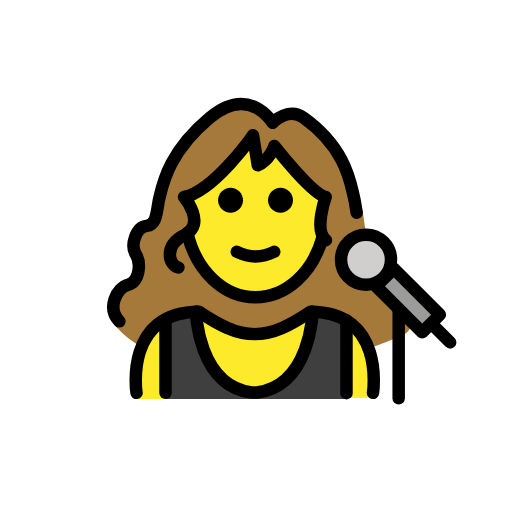
t = 0.00 s
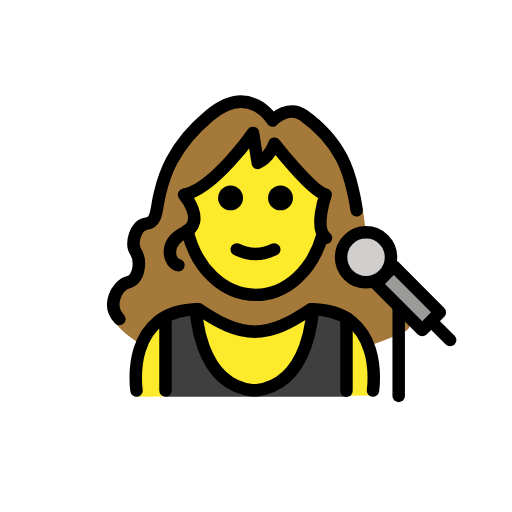
t = 0.48 s
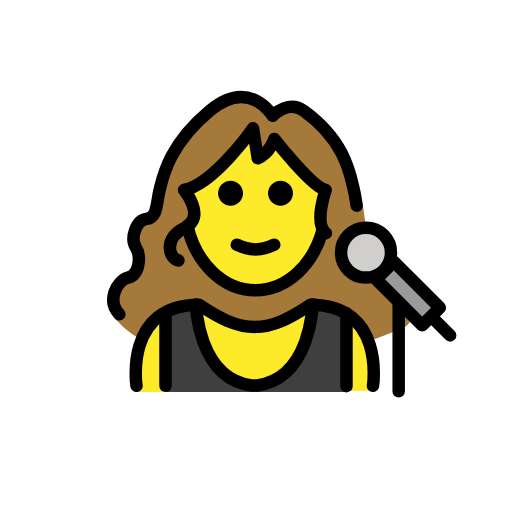
t = 1.43 s
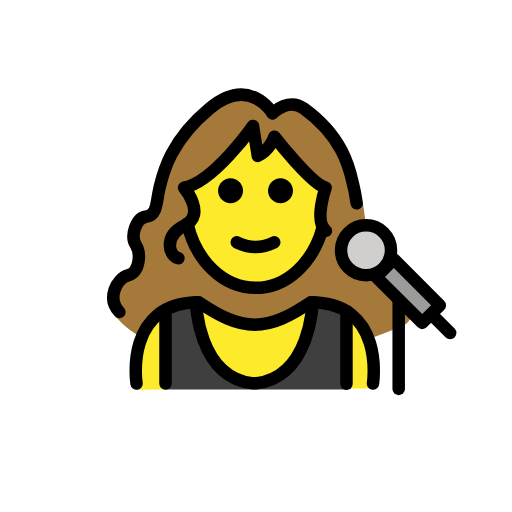
t = 1.90 s
t = 2.38 s: frame unchanged from t = 1.43 s, image omitted
t = 3.33 s: frame unchanged from t = 0.48 s, image omitted

The animated SVG that drew these frames (rendered in a browser with its animation timeline set to each time). Animation: 1 SMIL element (animateTransform=1); one cycle of 3.80 s, repeats indefinitely.

<?xml version='1.0' encoding='utf-8'?>
<svg xmlns="http://www.w3.org/2000/svg" id="emoji" viewBox="-5 -5 82 82" version="1.1" width="200" height="200" role="img">
  <title>OpenMoji: woman singer</title><g><g id="color">
    <path fill="#3F3F3F" d="M45.3045,45.6162c2.4514,0,3.7516,0.5425,5.1709,1.4059l0.0148-0.0244v11.9008h-28.983V46.9977 l-0.0826-0.1495c1.3796-0.7617,2.5886-1.232,4.871-1.232l0.0885-0.0119c0,0,0.2787,11.8441,8.9179,12.9588h0.8504 c8.6392-1.1147,8.9179-12.9588,8.9179-12.9588" />
    <rect x="58.3468" y="37.906" width="4" height="10.4297" transform="matrix(0.7071 -0.7071 0.7071 0.7071 -12.8159 55.3014)" fill="#9B9B9A" />
    <ellipse cx="53.622" cy="36.5859" rx="4" ry="4" fill="#D0CFCE" />
  </g>
  <g id="hair">
    <path fill="#A57939" d="M58.0265,42.7938c-1.3223-0.3647-1.8445-1.8761-1.7502-3.2374c-1.5707,1.4034-3.9748,1.3658-5.4827-0.1422 c-1.5621-1.5621-1.5621-4.0947,0-5.6568c0.8289-0.8289,1.9303-1.2045,3.0157-1.1536c-0.4639-0.8731-0.395-2.3412-0.778-3.8458 c0,0-0.4278-0.3276-0.506-0.7819c-0.0687-0.3989-0.1467-0.8118-0.2523-1.2263c-0.5676-2.2302-1.2861-7.7974-8.3534-12.6925 c-2.4218-1.6774-4.865,0.5316-4.865,0.5316l-0.3099-0.2285c0,0-3.767-6.1694-10.4646-0.815 c-6.6976,5.3544-7.7859,10.4623-8.3535,12.6925c-0.5676,2.2302-0.3391,4.4139-2.1568,4.6323 c-1.8178,0.2183-2.7274,3.125-1.8178,4.5105c0.9096,1.3854,0.6826,4.3608-1.2472,4.893c-1.9299,0.5323-2.8215,4.2902-1.8727,5.8823 c0.5701,1.1254,2.2085,2.8893,4.9567,4.5168c1.2208-3.0382,3.7885-5.7533,9.0735-5.7533c3.17,2.1047,5.8896,3.5601,8.9375,3.5739 c3.048-0.0138,5.7676-1.4692,8.9375-3.5739c5.4276,0,7.9862,2.8235,9.1662,5.9154c1.8039-0.6282,3.663-1.3354,5.5985-2.1588 C62.3662,47.4578,59.9563,43.3261,58.0265,42.7938z" />
  </g>
  <g id="skin">
    <path fill="#FCEA2B" d="M24.8142,26.0388c-0.9299,0.096,1.3287,2.7283,1.3287,3.7068c0,1.1735-1.4449,1.4633-1.2299,2.5538 c1.2196,6.1835,5.6861,10.769,11.0095,10.769c6.2621,0,11.3385-6.3455,11.3385-14.1732c0-0.9784-0.0793-1.9337-0.2303-2.8564 c0,0-6.737-3.4848-8.3708-6.8039V18.668c0,0-0.8335,2.2193-2.3769,2.7968l0,0l-0.7643-4.8041l0,0 C35.5187,16.6607,29.7645,25.5277,24.8142,26.0388z" />
    <path fill="#FCEA2B" d="M44.7375,44.9195c-3.1699,2.1047-5.8895,3.5601-8.9375,3.5739c-3.0479-0.0138-5.7675-1.4692-8.9375-3.5739 c-12,0-10,13.9957-10,13.9957l4.6447-0.0244V46.9977l-0.0826-0.1495c1.3796-0.7617,2.5886-1.232,4.871-1.232l0.0885-0.0119 c0,0,0.2787,11.8441,8.9179,12.9588h0.8504c8.6392-1.1147,8.9179-12.9588,8.9179-12.9588l0.2342,0.0119 c2.4514,0,3.7516,0.5425,5.1709,1.4059l0.0148-0.0244v11.7414l4.2473-0.0223C54.7375,58.7168,56.7375,44.9195,44.7375,44.9195z" />
  </g>
  <g id="skin-shadow" />
  <g id="line">
    <path d="M41.9226,27.0667c0,1.1045-0.8965,2-2,2s-2-0.8955-2-2c0-1.1035,0.8965-2,2-2S41.9226,25.9632,41.9226,27.0667" />
    <path d="M33.9226,27.0667c0,1.1045-0.8965,2-2,2s-2-0.8955-2-2c0-1.1035,0.8965-2,2-2S33.9226,25.9632,33.9226,27.0667" />
    <path d="M35.9225,37.0691c-1.1519,0-2.3037-0.2861-3.4473-0.8579c-0.4941-0.2471-0.6943-0.8477-0.4473-1.3418 c0.2466-0.4937,0.8462-0.6943,1.3418-0.4473c1.7178,0.8594,3.3877,0.8594,5.1055,0c0.4946-0.247,1.0947-0.0464,1.3418,0.4473 c0.2471,0.4941,0.0469,1.0947-0.4473,1.3418C38.2262,36.783,37.0743,37.0691,35.9225,37.0691z" />
    <path fill="none" stroke="#000000" stroke-linecap="round" stroke-linejoin="round" stroke-miterlimit="10" stroke-width="2" d="M25.0079,32.2806c1.3428,5.9552,5.7209,10.3201,10.9146,10.3201c4.9713,0,9.1954-3.9992,10.7256-9.5644" />
    <path fill="none" stroke="#000000" stroke-linecap="round" stroke-linejoin="round" stroke-miterlimit="10" stroke-width="2" d="M54.7375,57.9195c0,0,2-13-10-13c-3.1918,2.1279-5.9263,3.5984-9,3.5921h0.125c-3.0736,0.0063-5.8081-1.4642-9-3.5921 c-12,0-10,13-10,13" />
    <rect x="58.3468" y="37.906" width="4" height="10.4297" transform="matrix(0.7071 -0.7071 0.7071 0.7071 -12.8159 55.3014)" fill="none" stroke="#000000" stroke-linecap="round" stroke-linejoin="round" stroke-miterlimit="10" stroke-width="2" />
    <ellipse cx="53.622" cy="36.5859" rx="4" ry="4" fill="none" stroke="#000000" stroke-linecap="round" stroke-linejoin="round" stroke-miterlimit="10" stroke-width="2" />
    <line x1="64.2518" x2="67.0979" y1="46.9923" y2="49.8384" fill="none" stroke="#000000" stroke-linecap="round" stroke-linejoin="round" stroke-miterlimit="10" stroke-width="2" />
    <line x1="58.8529" x2="58.8529" y1="44.7887" y2="58.7887" fill="none" stroke="#000000" stroke-linecap="round" stroke-linejoin="round" stroke-miterlimit="10" stroke-width="2" />
    <path fill="none" stroke="#000000" stroke-linecap="round" stroke-linejoin="round" stroke-miterlimit="10" stroke-width="2" d="M38.6599,14.6725c0,0-3.6231-6.1695-10.065-0.8151s-7.4886,10.4623-8.0345,12.6925c-0.5459,2.2303-0.3262,4.414-2.0745,4.6323 c-1.7484,0.2184-2.6232,3.1251-1.7484,4.5105c0.8749,1.3855,0.6565,4.3608-1.1996,4.8931 c-1.8561,0.5322-3.4939,3.6986-1.4194,5.8823" />
    <path fill="none" stroke="#000000" stroke-linecap="round" stroke-linejoin="round" stroke-miterlimit="10" stroke-width="2" d="M38.958,14.389c0,0,2.3499-2.209,4.6792-0.5316c6.7975,4.8951,7.4886,10.4623,8.0345,12.6925 c0.1015,0.4145,0.1765,0.8274,0.2426,1.2263c0.0753,0.4543,0.1391,0.8905,0.2172,1.2905" />
    <path fill="none" stroke="#000000" stroke-linecap="round" stroke-linejoin="round" stroke-miterlimit="10" stroke-width="2" d="M47.2014,33.4751c-1.9653-1.5286-0.0438-6.9252-0.0438-6.9252c-2.2275-0.4832-8.2142-8.1654-8.2142-8.1654 s-0.6951,2.2068-2.6604,3.0803l-0.7643-4.8041c0,0-6.2493,8.9692-11.0405,9.8892c0,0,3.6159,4.3048,0.122,6.0517 c-3.4939,1.747-2.5532,4.9133-1.0246,5.2409" />
    <path fill="none" stroke="#000000" stroke-linecap="round" stroke-linejoin="round" stroke-miterlimit="10" stroke-width="2" d="M45.0703,44.9076c0,0-0.2787,11.844-8.9179,12.9588H35.302c-8.6392-1.1148-8.9179-12.9588-8.9179-12.9588" />
    <line x1="21.5072" x2="21.5072" y1="46.301" y2="57.9183" fill="none" stroke="#000000" stroke-linecap="round" stroke-linejoin="round" stroke-miterlimit="10" stroke-width="2" />
    <line x1="50.4902" x2="50.4902" y1="46.301" y2="57.975" fill="none" stroke="#000000" stroke-linecap="round" stroke-linejoin="round" stroke-miterlimit="10" stroke-width="2" />
  </g>
<animateTransform attributeName="transform" type="translate" values="0 0;0 -1.5;0 0" dur="3.8s" repeatCount="indefinite" /></g></svg>
